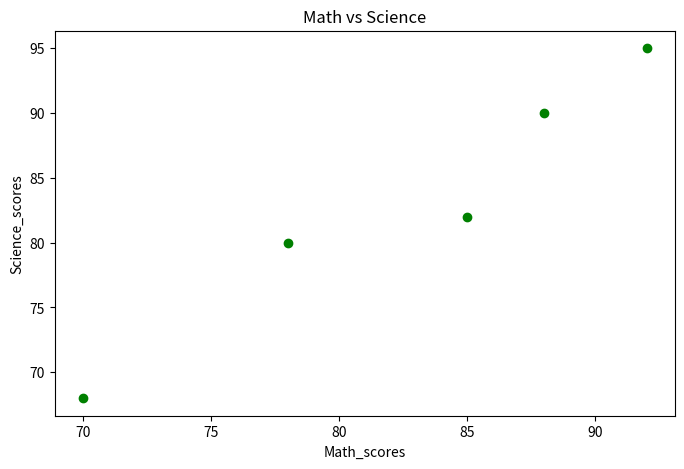

This chart was generated by the following Python code:
import matplotlib.pyplot as plt

students = ["A", "B", "C", "D", "E"]

math_marks = [78, 85, 92, 70, 88]
science_marks = [80, 82, 95, 68, 90]

plt.figure(figsize = (8, 5))

# Relationship between math and science marks
plt.scatter(
    math_marks,
    science_marks,
    color = "green"
)

plt.xlabel("Math_scores")
plt.ylabel("Science_scores")

plt.title("Math vs Science")

plt.show()
